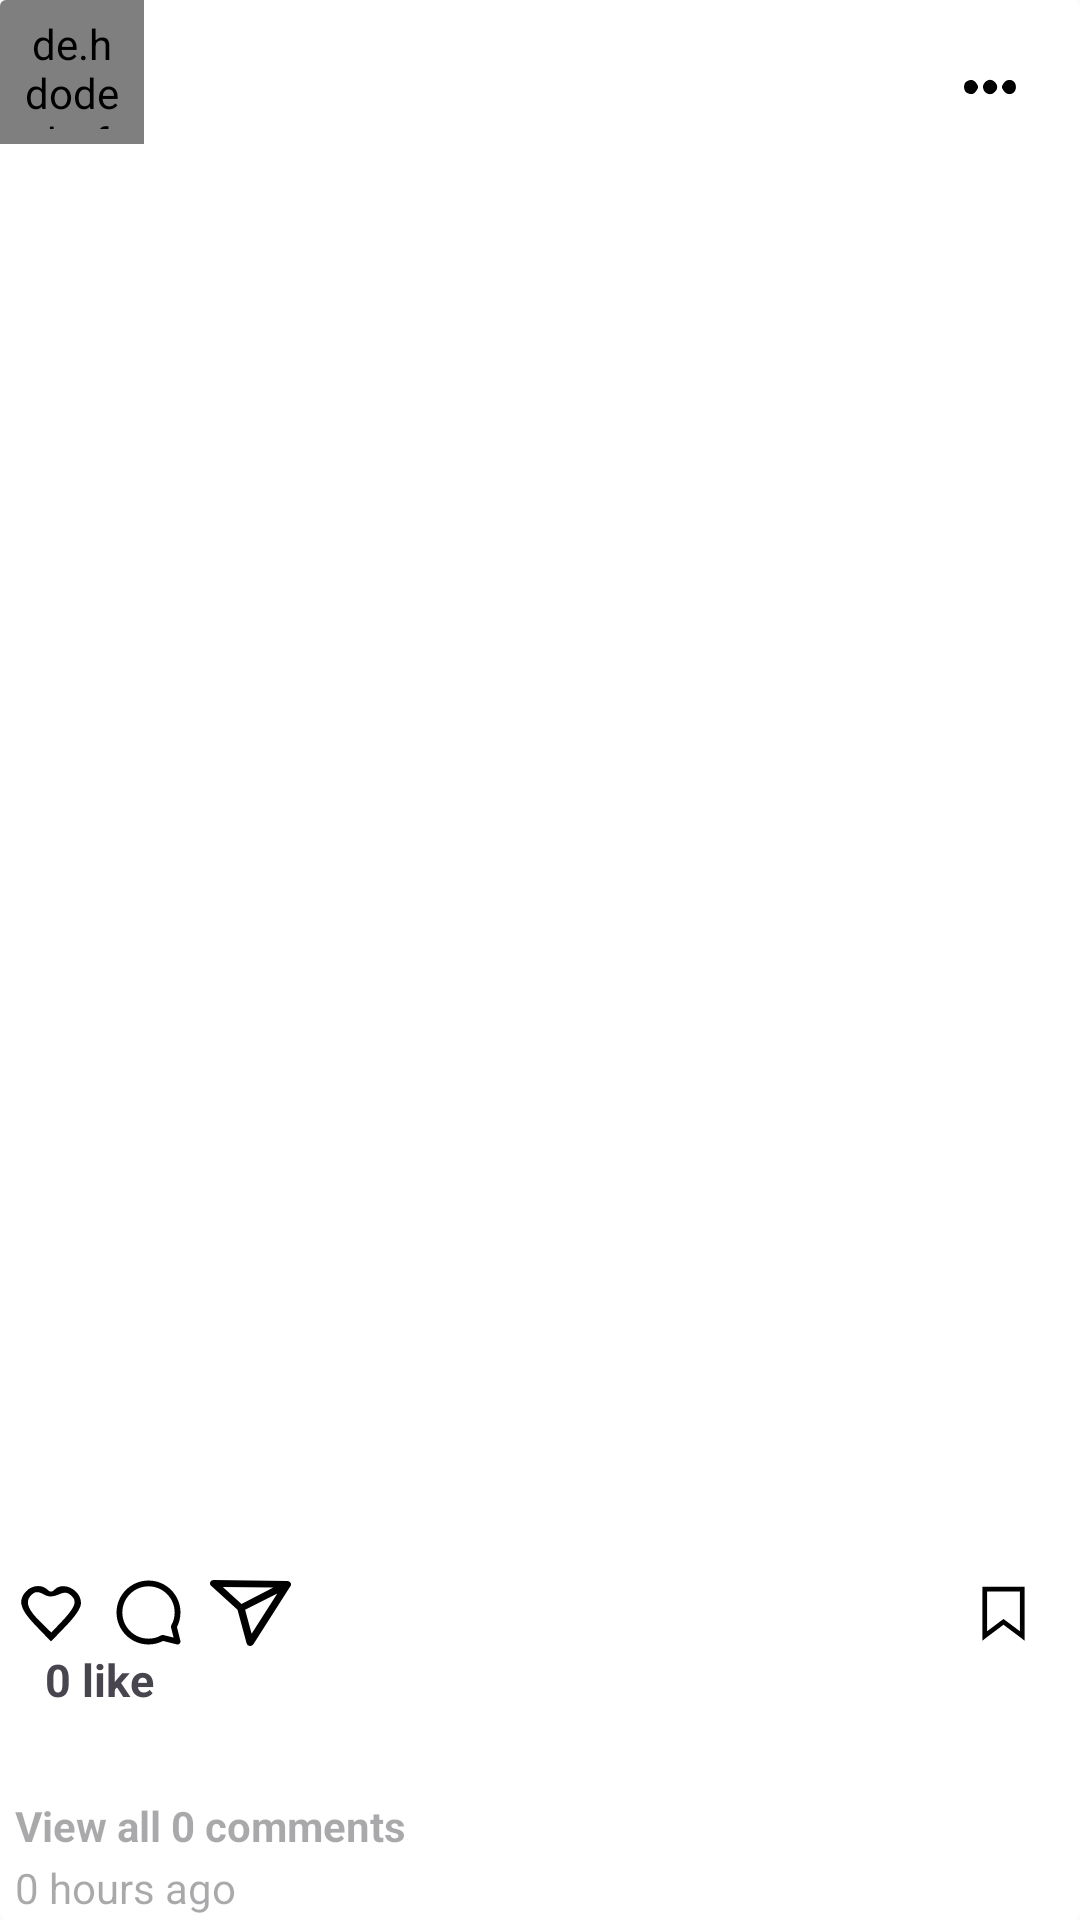

Here is an Android app screen rendered from its layout file. Give the layout XML and the strings, colors and styles it references.
<!-- AndroidManifest.xml: application theme Theme.Instagramapp -->
<!-- res/layout/post_item.xml -->
<?xml version="1.0" encoding="utf-8"?>
<androidx.cardview.widget.CardView xmlns:android="http://schemas.android.com/apk/res/android"
    xmlns:app="http://schemas.android.com/apk/res-auto"
    android:layout_width="match_parent"
    xmlns:tools="http://schemas.android.com/tools"
    app:cardElevation="0dp"
    android:layout_height="wrap_content"
    android:layout_margin="10dp">

    <androidx.constraintlayout.widget.ConstraintLayout
        android:layout_width="match_parent"
        android:layout_height="match_parent">

        <de.hdodenhof.circleimageview.CircleImageView
            android:id="@+id/imgProfile"
            android:layout_width="48dp"
            android:layout_height="48dp"
            android:padding="5dp"
            android:src="@drawable/profile_icon"
            app:layout_constraintStart_toStartOf="parent"
            app:layout_constraintTop_toTopOf="parent"
            app:shapeAppearanceOverlay="@style/circle"
            app:srcCompat="@string/profile" />

        <TextView
            android:id="@+id/txtUsername"
            android:layout_width="wrap_content"
            android:layout_height="wrap_content"
            android:layout_marginStart="5dp"
            tools:text="@string/username"
            android:textStyle="bold"
            app:layout_constraintBottom_toBottomOf="@id/imgProfile"
            app:layout_constraintStart_toEndOf="@id/imgProfile"
            app:layout_constraintTop_toTopOf="@id/imgProfile" />

        <ImageButton
            android:id="@+id/btnOption"
            android:layout_width="wrap_content"
            android:layout_height="wrap_content"
            android:layout_marginEnd="5dp"
            android:background="@color/white"
            android:contentDescription="@string/option"
            android:padding="13dp"
            android:src="@drawable/option_icon"
            app:layout_constraintBottom_toTopOf="@+id/imgPost"
            app:layout_constraintEnd_toEndOf="parent"
            app:layout_constraintTop_toTopOf="parent" />

        <androidx.constraintlayout.widget.Guideline
            android:id="@+id/guideline"
            android:layout_width="wrap_content"
            android:layout_height="wrap_content"
            android:orientation="horizontal"
            app:layout_constraintGuide_percent="0.8" />

        <ImageView
            android:id="@+id/imgPost"
            android:layout_width="0dp"
            android:layout_height="0dp"
            android:layout_marginTop="10dp"
            android:contentDescription="@string/post"
            app:layout_constraintBottom_toTopOf="@id/guideline"
            app:layout_constraintEnd_toEndOf="parent"
            app:layout_constraintStart_toStartOf="parent"
            app:layout_constraintTop_toBottomOf="@id/imgProfile"
            />
        <ImageButton
            android:id="@+id/btnLike"
            android:layout_width="wrap_content"
            android:layout_height="wrap_content"
            android:layout_marginStart="5dp"
            android:layout_marginTop="10dp"
            android:background="@color/white"
            android:contentDescription="@string/like"
            android:src="@drawable/like_icon"
            app:layout_constraintBottom_toBottomOf="@+id/btnComment"
            app:layout_constraintStart_toStartOf="parent"
            app:layout_constraintTop_toBottomOf="@id/imgPost" />

        <ImageButton
            android:id="@+id/btnComment"
            android:layout_width="wrap_content"
            android:layout_height="wrap_content"
            android:layout_marginHorizontal="5dp"
            android:background="@color/white"
            android:layout_marginTop="10dp"
            android:contentDescription="@string/comment"
            android:src="@drawable/comment_icon"
            app:layout_constraintStart_toEndOf="@+id/btnLike"
            app:layout_constraintTop_toBottomOf="@id/imgPost" />

        <ImageButton
            android:id="@+id/btnShare"
            android:layout_width="wrap_content"
            android:layout_height="wrap_content"
            android:layout_marginTop="10dp"
            android:background="@color/white"
            android:contentDescription="@string/share"
            android:src="@drawable/share_icon"
            android:layout_marginStart="5dp"
            app:layout_constraintBottom_toBottomOf="@+id/btnComment"
            app:layout_constraintStart_toEndOf="@+id/btnComment"
            app:layout_constraintTop_toBottomOf="@id/imgPost" />

        <ImageButton
            android:id="@+id/btnSaved"
            android:layout_width="wrap_content"
            android:layout_height="wrap_content"
            android:background="@color/white"
            android:contentDescription="@string/saved"
            android:padding="13dp"
            android:src="@drawable/save_icon"
            app:layout_constraintEnd_toEndOf="@id/imgPost"
            app:layout_constraintTop_toBottomOf="@id/imgPost" />

        <TextView
            android:id="@+id/txtLikes"
            android:layout_width="wrap_content"
            android:layout_height="wrap_content"
            android:layout_marginStart="10dp"
            android:layout_marginBottom="10dp"
            android:text="@string/like"
            android:textSize="15sp"
            android:textStyle="bold"
            app:layout_constraintStart_toStartOf="@id/btnLike"
            app:layout_constraintTop_toBottomOf="@id/btnLike" />

        <TextView
            android:id="@+id/txtUsername2"
            android:layout_width="wrap_content"
            android:layout_height="wrap_content"
            android:layout_margin="5dp"
            android:layout_marginStart="5dp"
            tools:text="@string/username"
            android:textStyle="bold"
            app:layout_constraintStart_toStartOf="parent"
            app:layout_constraintTop_toBottomOf="@+id/txtLikes" />

        <TextView
            android:id="@+id/txtCaption"
            android:layout_width="wrap_content"
            android:layout_height="wrap_content"
            android:layout_margin="5dp"
            tools:text="@string/caption"
            app:layout_constraintStart_toEndOf="@+id/txtUsername2"
            app:layout_constraintTop_toBottomOf="@+id/txtLikes" />

        <TextView
            android:id="@+id/txtComment"
            android:layout_width="wrap_content"
            android:layout_height="wrap_content"
            android:layout_margin="5dp"
            android:layout_marginStart="5dp"
            android:hint="@string/view_all_0_comments"
            android:textStyle="bold"
            app:layout_constraintStart_toStartOf="parent"
            app:layout_constraintTop_toBottomOf="@+id/txtUsername2" />

        <TextView
            android:id="@+id/txtTime"
            android:layout_width="wrap_content"
            android:layout_height="wrap_content"
            android:layout_margin="5dp"
            android:hint="@string/_0_hours_ago"
            app:layout_constraintBottom_toBottomOf="parent"
            app:layout_constraintStart_toStartOf="parent"
            app:layout_constraintTop_toBottomOf="@+id/txtComment" />
    </androidx.constraintlayout.widget.ConstraintLayout>

</androidx.cardview.widget.CardView>
<!-- resources referenced by this layout -->
<resources>
  <color name="white">#FFFFFFFF</color>
  <!-- drawable comment_icon (drawable) -->
  <vector xmlns:android="http://schemas.android.com/apk/res/android"
      android:width="31dp"
      android:height="31dp"
      android:viewportWidth="32"
      android:viewportHeight="32">
      <path
          android:fillColor="#000"
          android:pathData="M25.784,21.017A10.992,10.992 0,0 0,27 16c0,-6.065 -4.935,-11 -11,-11S5,9.935 5,16s4.935,11 11,11c1.742,0 3.468,-0.419 5.018,-1.215l4.74,1.185a0.996,0.996 0,0 0,0.949 -0.263,1 1,0 0,0 0.263,-0.95l-1.186,-4.74zM23.751,21.127 L24.625,24.625 21.127,23.75a1.006,1.006 0,0 0,-0.731 0.098A8.99,8.99 0,0 1,16 25c-4.963,0 -9,-4.038 -9,-9s4.037,-9 9,-9 9,4.038 9,9a8.997,8.997 0,0 1,-1.151 4.395,0.995 0.995,0 0,0 -0.098,0.732z" />
  </vector>
  <!-- drawable like_icon (drawable) -->
  <vector xmlns:android="http://schemas.android.com/apk/res/android"
      android:width="24dp"
      android:height="24dp"
      android:viewportWidth="24"
      android:viewportHeight="24">
      <path
          android:pathData="M3.7,4.8c-2.9,3.1 -2,6 3.3,11.5l5,5.2 5,-5.2c3.2,-3.3 5,-6 5,-7.6 0,-4.4 -5.9,-7.4 -8.8,-4.5 -0.9,0.9 -1.5,0.9 -2.4,-0 -1.8,-1.8 -5.3,-1.5 -7.1,0.6zM10,6c1.3,0.7 2.7,0.6 4.4,-0.1 2,-0.9 2.9,-0.9 4.1,0.1 2.3,1.9 1.8,3.7 -2.4,8.3l-4,4.2 -3.5,-3.4c-4.2,-4.1 -5.2,-6.6 -3.6,-8.6 1.5,-1.8 2.5,-1.9 5,-0.5z"
          android:fillColor="#000000"
          android:strokeColor="#00000000"/>
  </vector>
  <!-- drawable profile_icon (drawable) -->
  <vector xmlns:android="http://schemas.android.com/apk/res/android"
      android:width="24dp"
      android:height="24dp"
      android:tint="#C7C6C6"
      android:viewportWidth="24"
      android:viewportHeight="24">
      <path
          android:fillColor="@android:color/white"
          android:pathData="M12,2C6.48,2 2,6.48 2,12s4.48,10 10,10s10,-4.48 10,-10S17.52,2 12,2zM12,6c1.93,0 3.5,1.57 3.5,3.5S13.93,13 12,13s-3.5,-1.57 -3.5,-3.5S10.07,6 12,6zM12,20c-2.03,0 -4.43,-0.82 -6.14,-2.88C7.55,15.8 9.68,15 12,15s4.45,0.8 6.14,2.12C16.43,19.18 14.03,20 12,20z" />
  </vector>
  <!-- drawable save_icon (drawable) -->
  <vector xmlns:android="http://schemas.android.com/apk/res/android" android:height="25dp" android:viewportHeight="32" android:viewportWidth="32" android:width="25dp">
  
      <path android:fillColor="#FF000000" android:pathData="M7,5L7,28L8.594,26.813L16,21.25L23.406,26.813L25,28L25,5ZM9,7L23,7L23,24L16.594,19.188L16,18.75L15.406,19.188L9,24Z"/>
  
  </vector>
  <!-- drawable share_icon (drawable) -->
  <vector xmlns:android="http://schemas.android.com/apk/res/android"
      android:width="27dp"
      android:height="22dp"
      android:viewportWidth="122.88"
      android:viewportHeight="108.3">
      <path
          android:fillColor="#000"
          android:pathData="M96.14,12.47l-76.71,-1.1 28.3,27.85L96.14,12.47ZM53.27,49l9.88,39.17L102.1,22 53.27,49ZM117,1.6a5.59,5.59 0,0 1,4.9 8.75L66.06,105.21a5.6,5.6 0,0 1,-10.44 -1.15L41.74,49 1.67,9.57A5.59,5.59 0,0 1,5.65 0L117,1.6Z" />
  </vector>
  <string name="_0_hours_ago">0 hours ago</string>
  <string name="caption">Caption</string>
  <string name="comment">comment</string>
  <string name="like">0 like</string>
  <string name="option">option</string>
  <string name="post">Post</string>
  <string name="profile">profile</string>
  <string name="saved">saved</string>
  <string name="share">share</string>
  <string name="username">Username</string>
  <string name="view_all_0_comments">View all 0 comments</string>
  <style name="Theme.Instagramapp" parent="Base.Theme.Instagramapp" />
  <style name="Base.Theme.Instagramapp" parent="Theme.Material3.DayNight.NoActionBar">
          
          
      </style>
</resources>
